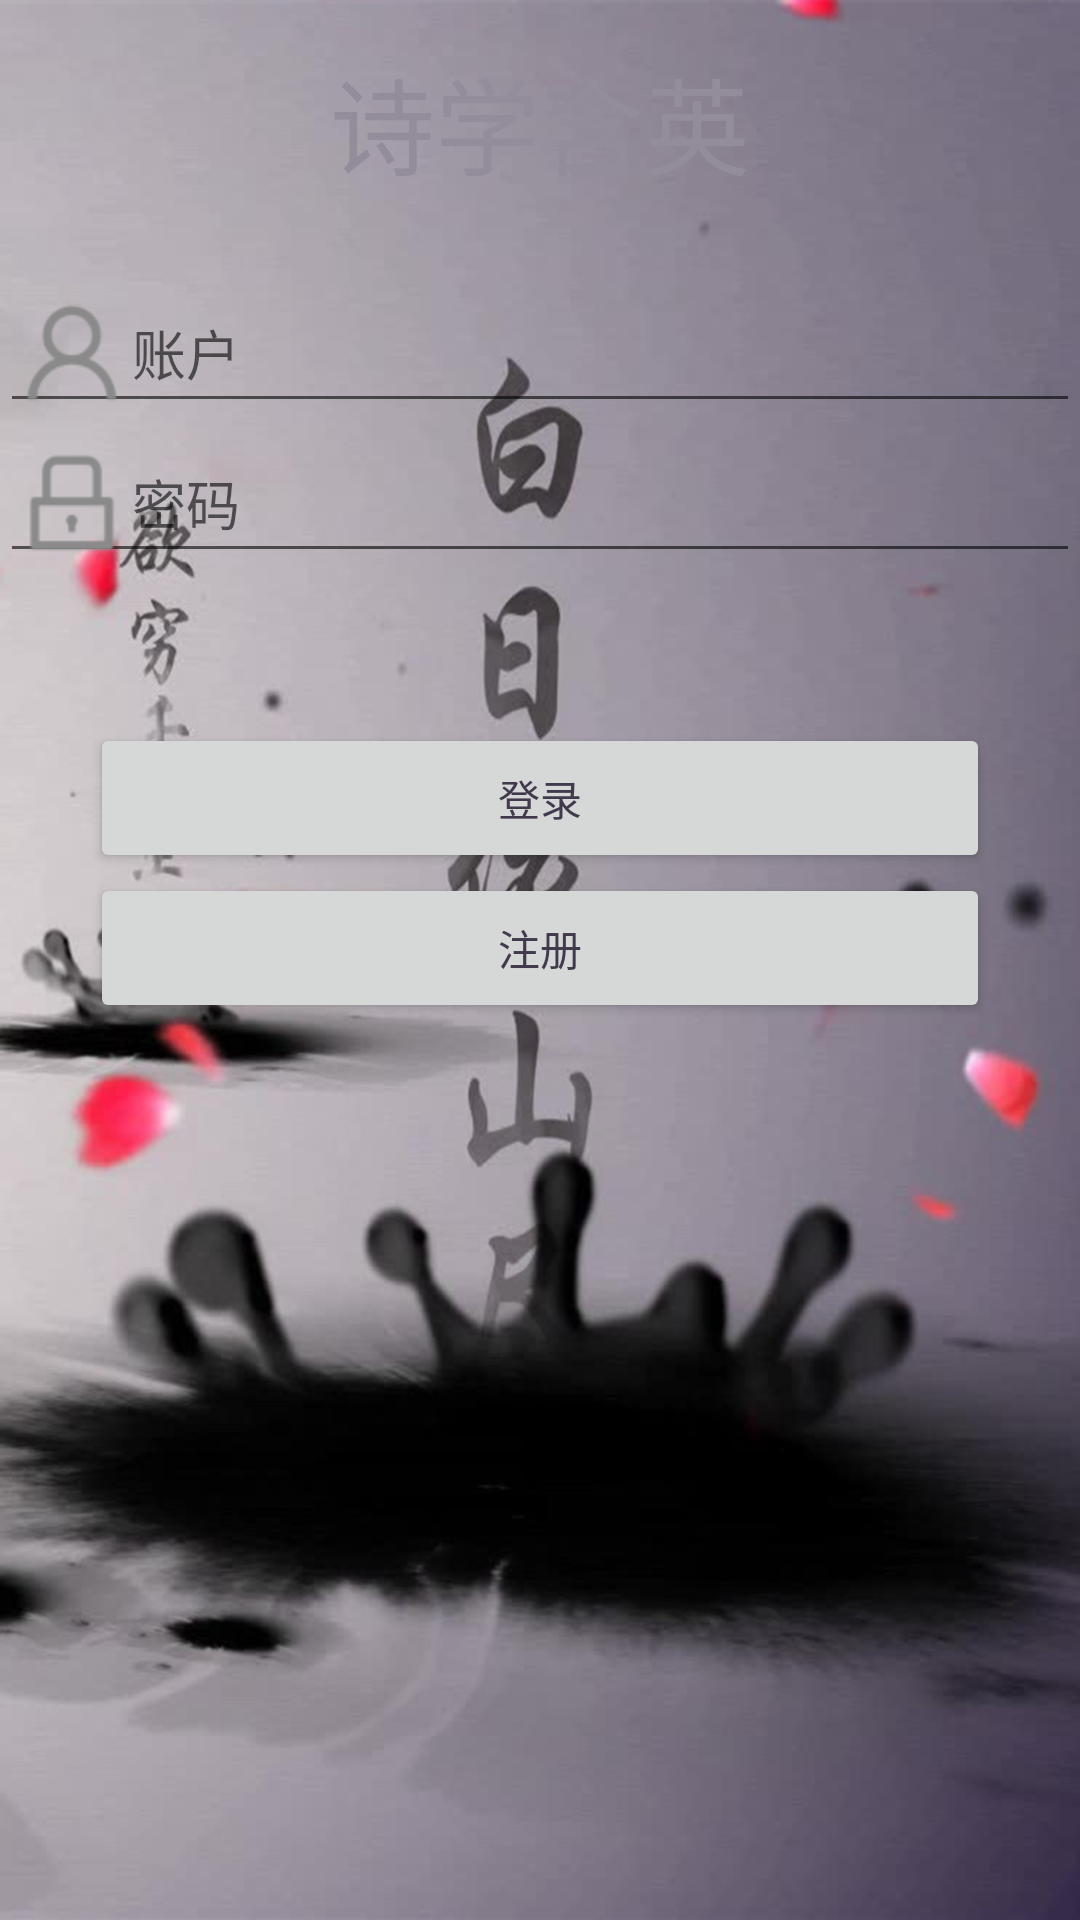

Reconstruct the res/layout file that produces this screen, plus the resources it refers to.
<!-- AndroidManifest.xml: application theme AppTheme -->
<!-- res/layout/activity_main.xml -->
<?xml version="1.0" encoding="utf-8"?>
<LinearLayout xmlns:android="http://schemas.android.com/apk/res/android"
    xmlns:tools="http://schemas.android.com/tools"
    android:layout_width="match_parent"
    android:layout_height="match_parent"
    android:orientation="vertical"
    android:background="@mipmap/backimg"
    tools:context=".MainActivity">

    <TextView
        android:layout_width="wrap_content"
        android:layout_height="wrap_content"
        android:layout_marginTop="15dp"
        android:text = "诗学含英"
        android:textSize="35dp"
        android:textColor="#938C9B"
        android:layout_gravity="center_horizontal"/>

    <EditText
        android:id="@+id/account"
        android:layout_width="match_parent"
        android:layout_height="50dp"
        android:layout_marginTop="25dp"
        android:hint="账户"
        android:drawableLeft="@mipmap/user"/>

    <EditText
        android:id="@+id/password"
        android:layout_width="match_parent"
        android:layout_height="50dp"
        android:hint="密码"
        android:drawableLeft="@mipmap/lock" />


    <Button
        android:id="@+id/login"
        android:layout_width="match_parent"
        android:layout_height="50dp"
        android:layout_marginTop="50dp"
        android:layout_marginLeft="30dp"
        android:layout_marginRight="30dp"
        android:text="登录"
        android:textColor="#413A4C"/>

    <Button
        android:id="@+id/register"
        android:layout_width="match_parent"
        android:layout_height="50dp"
        android:layout_marginLeft="30dp"
        android:layout_marginRight="30dp"
        android:text="注册"
        android:textColor="#413A4C"/>

    
        
        
        
        
        
        

</LinearLayout>
<!-- resources referenced by this layout -->
<resources>
  <!-- mipmap backimg: png bitmap (mipmap-hdpi, 985656 bytes) -->
  <!-- mipmap lock: png bitmap (mipmap-hdpi, 4560 bytes) -->
  <!-- mipmap user: png bitmap (mipmap-hdpi, 11548 bytes) -->
  <style name="AppTheme" parent="Theme.AppCompat.Light.DarkActionBar">
          
          
          
          
          <item name="android:windowNoTitle">true</item>
  
          
          
          
      </style>
</resources>
